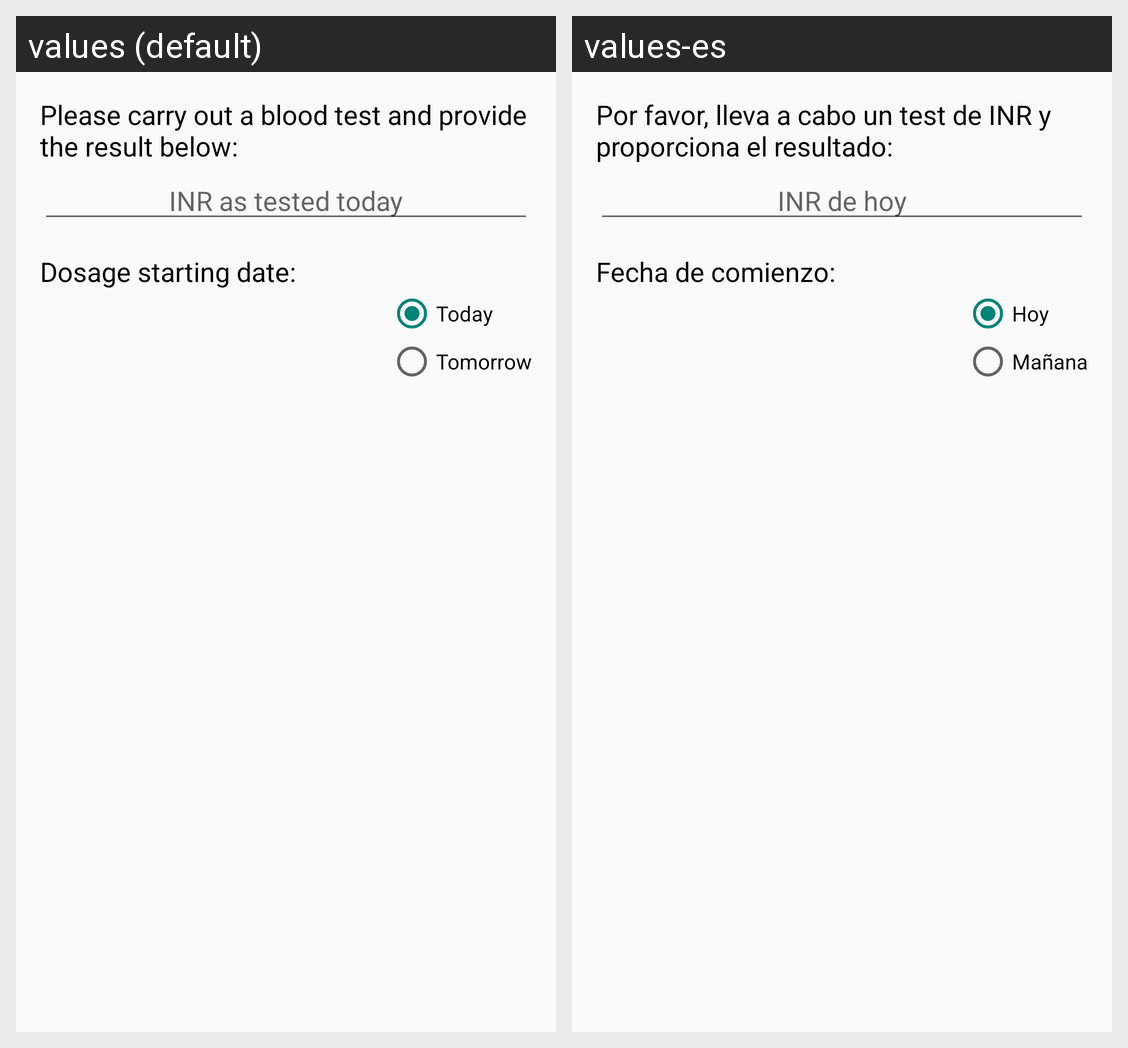

The Android screen above is rendered under two locales of the same app. Produce the string resources it draws, with the default and per-locale values.
Android screen res/layout/fragment_gen_dose.xml rendered under 2 locales, left to right: values (default), values-es. Device: Nexus 5 (rendered at 1080×1920; each locale shown at half size, 540×960, under a caption strip naming it); theme AppTheme.
Strings drawn on this screen, with the default value and each locale's value (text and hints the layout hard-codes, and strings that could not be matched under every locale, appear in the picture but are not listed):

dg_newINR_msg
  values: Please carry out a blood test and provide the result below:
  values-es: Por favor, lleva a cabo un test de INR y proporciona el resultado:

dg_inr_today_hint
  values: INR as tested today
  values-es: INR de hoy

dg_starting_txt
  values: Dosage starting date:
  values-es: Fecha de comienzo:

today
  values: Today
  values-es: Hoy

tomorrow
  values: Tomorrow
  values-es: Mañana
